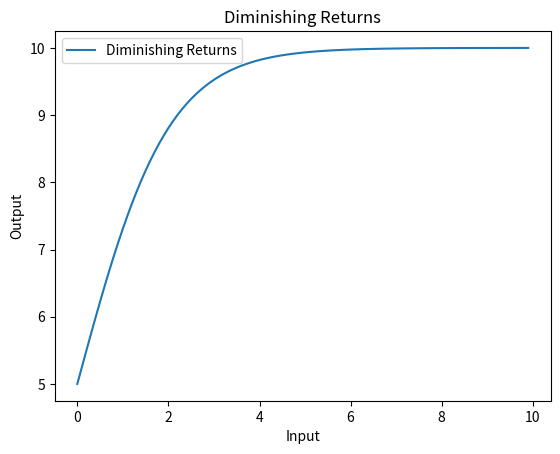

Generate this figure with matplotlib:
import matplotlib.pyplot as plt
import numpy as np

# Set up the x-axis with range from 0 to 10
x = np.arange(0, 10, 0.1)

# Define a function to calculate the y-axis values based on the x-axis values
def diminishing_returns(x):
    return 10 / (1 + np.exp(-x))

# Calculate the y-axis values for the function using the x-axis values
y = diminishing_returns(x)

# Create a plot with x-axis as input and y-axis as output
plt.plot(x, y, label="Diminishing Returns")

# Add title, labels and legend to the plot
plt.title("Diminishing Returns")
plt.xlabel("Input")
plt.ylabel("Output")
plt.legend()

# Show the plot
plt.show()
